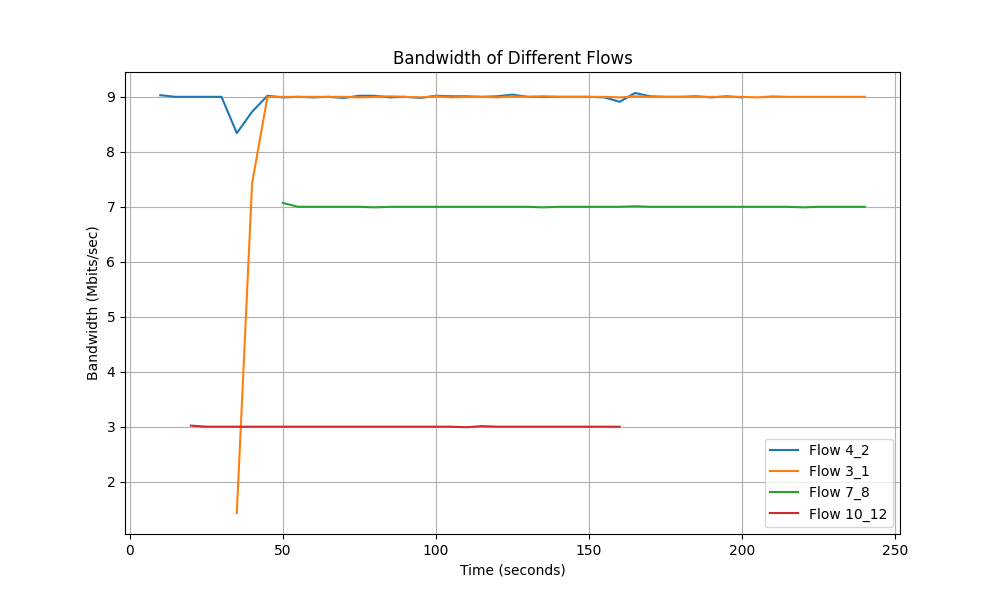

Source data for this figure (header and first rows):
Time, Flow 4_2 Bandwidth, Flow 3_1 Bandwidth, Flow 7_8 Bandwidth, Flow 10_12 Bandwidth
10.0, 9.03, 0.0, 0.0, 0.0
15.0, 9.0, 0.0, 0.0, 0.0
20.0, 9.0, 0.0, 0.0, 3.02
25.0, 9.0, 0.0, 0.0, 3.0
30.0, 9.0, 0.0, 0.0, 3.0
35.0, 8.34, 1.43, 0.0, 3.0
40.0, 8.73, 7.43, 0.0, 3.0
45.0, 9.02, 9.0, 0.0, 3.0
50.0, 8.99, 9.0, 7.07, 3.0
55.0, 9.0, 9.0, 7.0, 3.0
60.0, 8.99, 9.0, 7.0, 3.0
65.0, 9.0, 9.0, 7.0, 3.0
70.0, 8.98, 9.0, 7.0, 3.0
75.0, 9.02, 8.99, 7.0, 3.0
80.0, 9.02, 9.0, 6.99, 3.0
85.0, 8.99, 9.01, 7.0, 3.0
90.0, 9.0, 9.0, 7.0, 3.0
95.0, 8.98, 8.99, 7.0, 3.0
100.0, 9.02, 9.01, 7.0, 3.0
105.0, 9.01, 8.99, 7.0, 3.0
110.0, 9.01, 9.0, 7.0, 2.99
115.0, 9.0, 9.0, 7.0, 3.01
120.0, 9.01, 8.99, 7.0, 3.0
125.0, 9.04, 9.01, 7.0, 3.0
130.0, 9.0, 9.0, 7.0, 3.0
135.0, 9.0, 9.01, 6.99, 3.0
140.0, 9.0, 9.0, 7.0, 3.0
145.0, 9.0, 9.0, 7.0, 3.0
150.0, 9.0, 9.0, 7.0, 3.0
155.0, 8.99, 9.0, 7.0, 3.0
160.0, 8.91, 8.99, 7.0, 3.0
165.0, 9.07, 9.01, 7.01, 0.0
170.0, 9.01, 9.0, 7.0, 0.0
175.0, 9.0, 9.0, 7.0, 0.0
180.0, 9.0, 9.0, 7.0, 0.0
185.0, 9.01, 9.0, 7.0, 0.0
190.0, 8.99, 9.0, 7.0, 0.0
195.0, 9.01, 9.0, 7.0, 0.0
200.0, 8.99, 9.0, 7.0, 0.0
205.0, 0.0, 8.99, 7.0, 0.0
210.0, 0.0, 9.01, 7.0, 0.0
215.0, 0.0, 9.0, 7.0, 0.0
220.0, 0.0, 9.0, 6.99, 0.0
225.0, 0.0, 9.0, 7.0, 0.0
230.0, 0.0, 9.0, 7.0, 0.0
235.0, 0.0, 9.0, 7.0, 0.0
240.0, 0.0, 9.0, 7.0, 0.0
